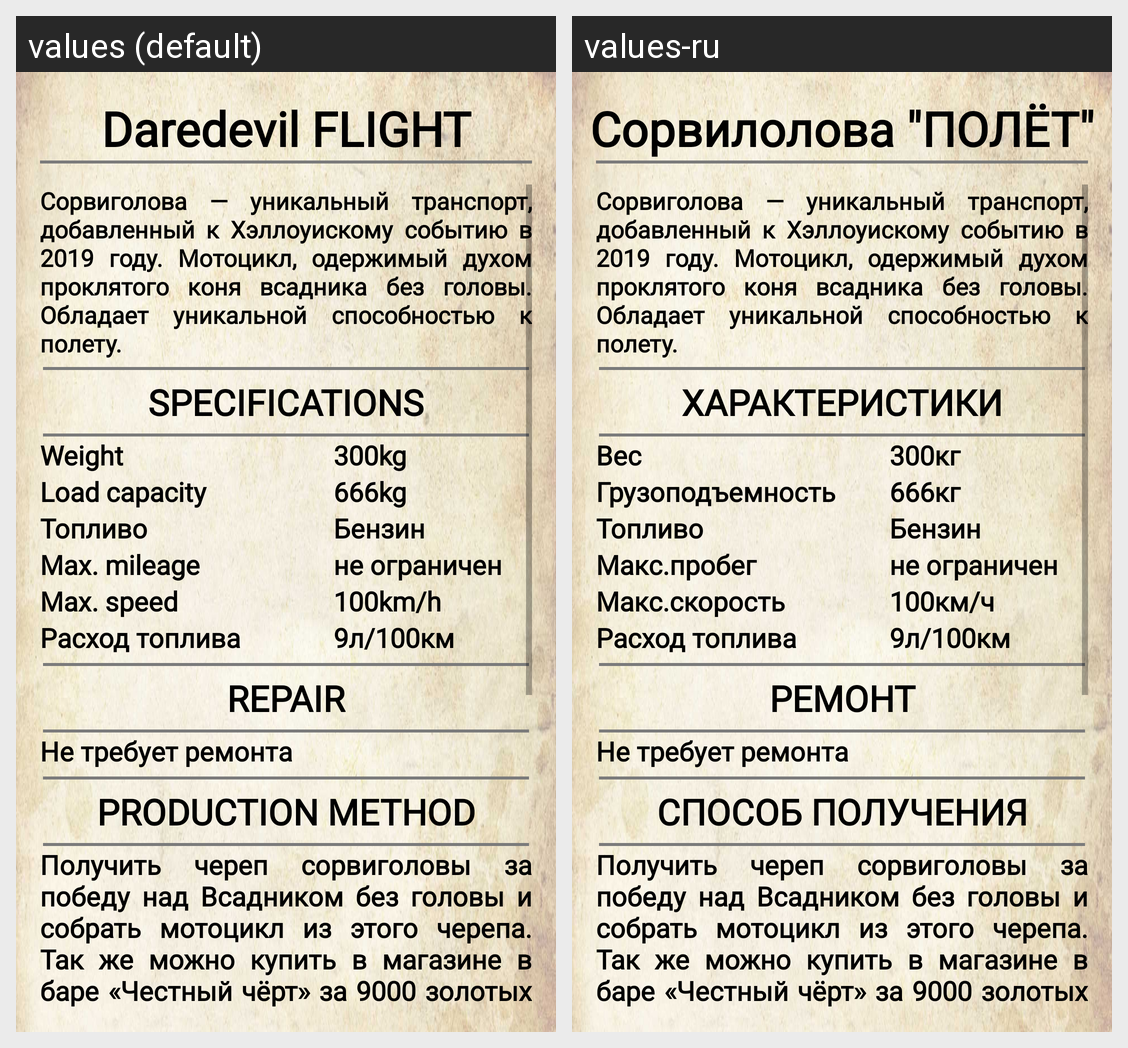

Strings drawn on this Android screen and how each of the app's shown locales translates them:
Android screen res/layout/fragment_motocycle_five.xml rendered under 2 locales, left to right: values (default), values-ru. Device: Nexus 5 (rendered at 1080×1920; each locale shown at half size, 540×960, under a caption strip naming it); theme Theme.AssistantDayr.
Strings drawn on this screen, with the default value and each locale's value (text and hints the layout hard-codes, and strings that could not be matched under every locale, appear in the picture but are not listed):

sorvigolova_polet
  values: Daredevil FLIGHT
  values-ru: Сорвилолова "ПОЛЁТ"

sorvigolova_opisanie
  values: Сорвиголова — уникальный транспорт, добавленный к Хэллоуискому событию в 2019 году. Мотоцикл, одержимый духом проклятого коня всадника без головы. Обладает уникальной способностью к полету.
  values-ru: Сорвиголова — уникальный транспорт, добавленный к Хэллоуискому событию в 2019 году. Мотоцикл, одержимый духом проклятого коня всадника без головы. Обладает уникальной способностью к полету.  [not translated; the default value is used]

harakteristiki
  values: SPECIFICATIONS
  values-ru: ХАРАКТЕРИСТИКИ

ves
  values: Weight
  values-ru: Вес

kg_300
  values: 300kg
  values-ru: 300кг

load_capacity
  values: Load capacity
  values-ru: Грузоподъемность

kg_666
  values: 666kg
  values-ru: 666кг

max_mileage
  values: Max. mileage
  values-ru: Макс.пробег

max_speed
  values: Max. speed
  values-ru: Макс.скорость

kmh_100
  values: 100km/h
  values-ru: 100км/ч

remont
  values: REPAIR
  values-ru: РЕМОНТ

production_method
  values: PRODUCTION METHOD
  values-ru: СПОСОБ ПОЛУЧЕНИЯ

sorvigolova_metod_polucenia
  values: Получить череп сорвиголовы за победу над Всадником без головы и собрать мотоцикл из этого черепа. Так же можно купить в магазине в баре «Честный чёрт» за 9000 золотых монет и 1 Знак охотника. Покупается в режиме «Полёт».
  values-ru: Получить череп сорвиголовы за победу над Всадником без головы и собрать мотоцикл из этого черепа. Так же можно купить в магазине в баре «Честный чёрт» за 9000 золотых монет и 1 Знак охотника. Покупается в режиме «Полёт».  [not translated; the default value is used]
